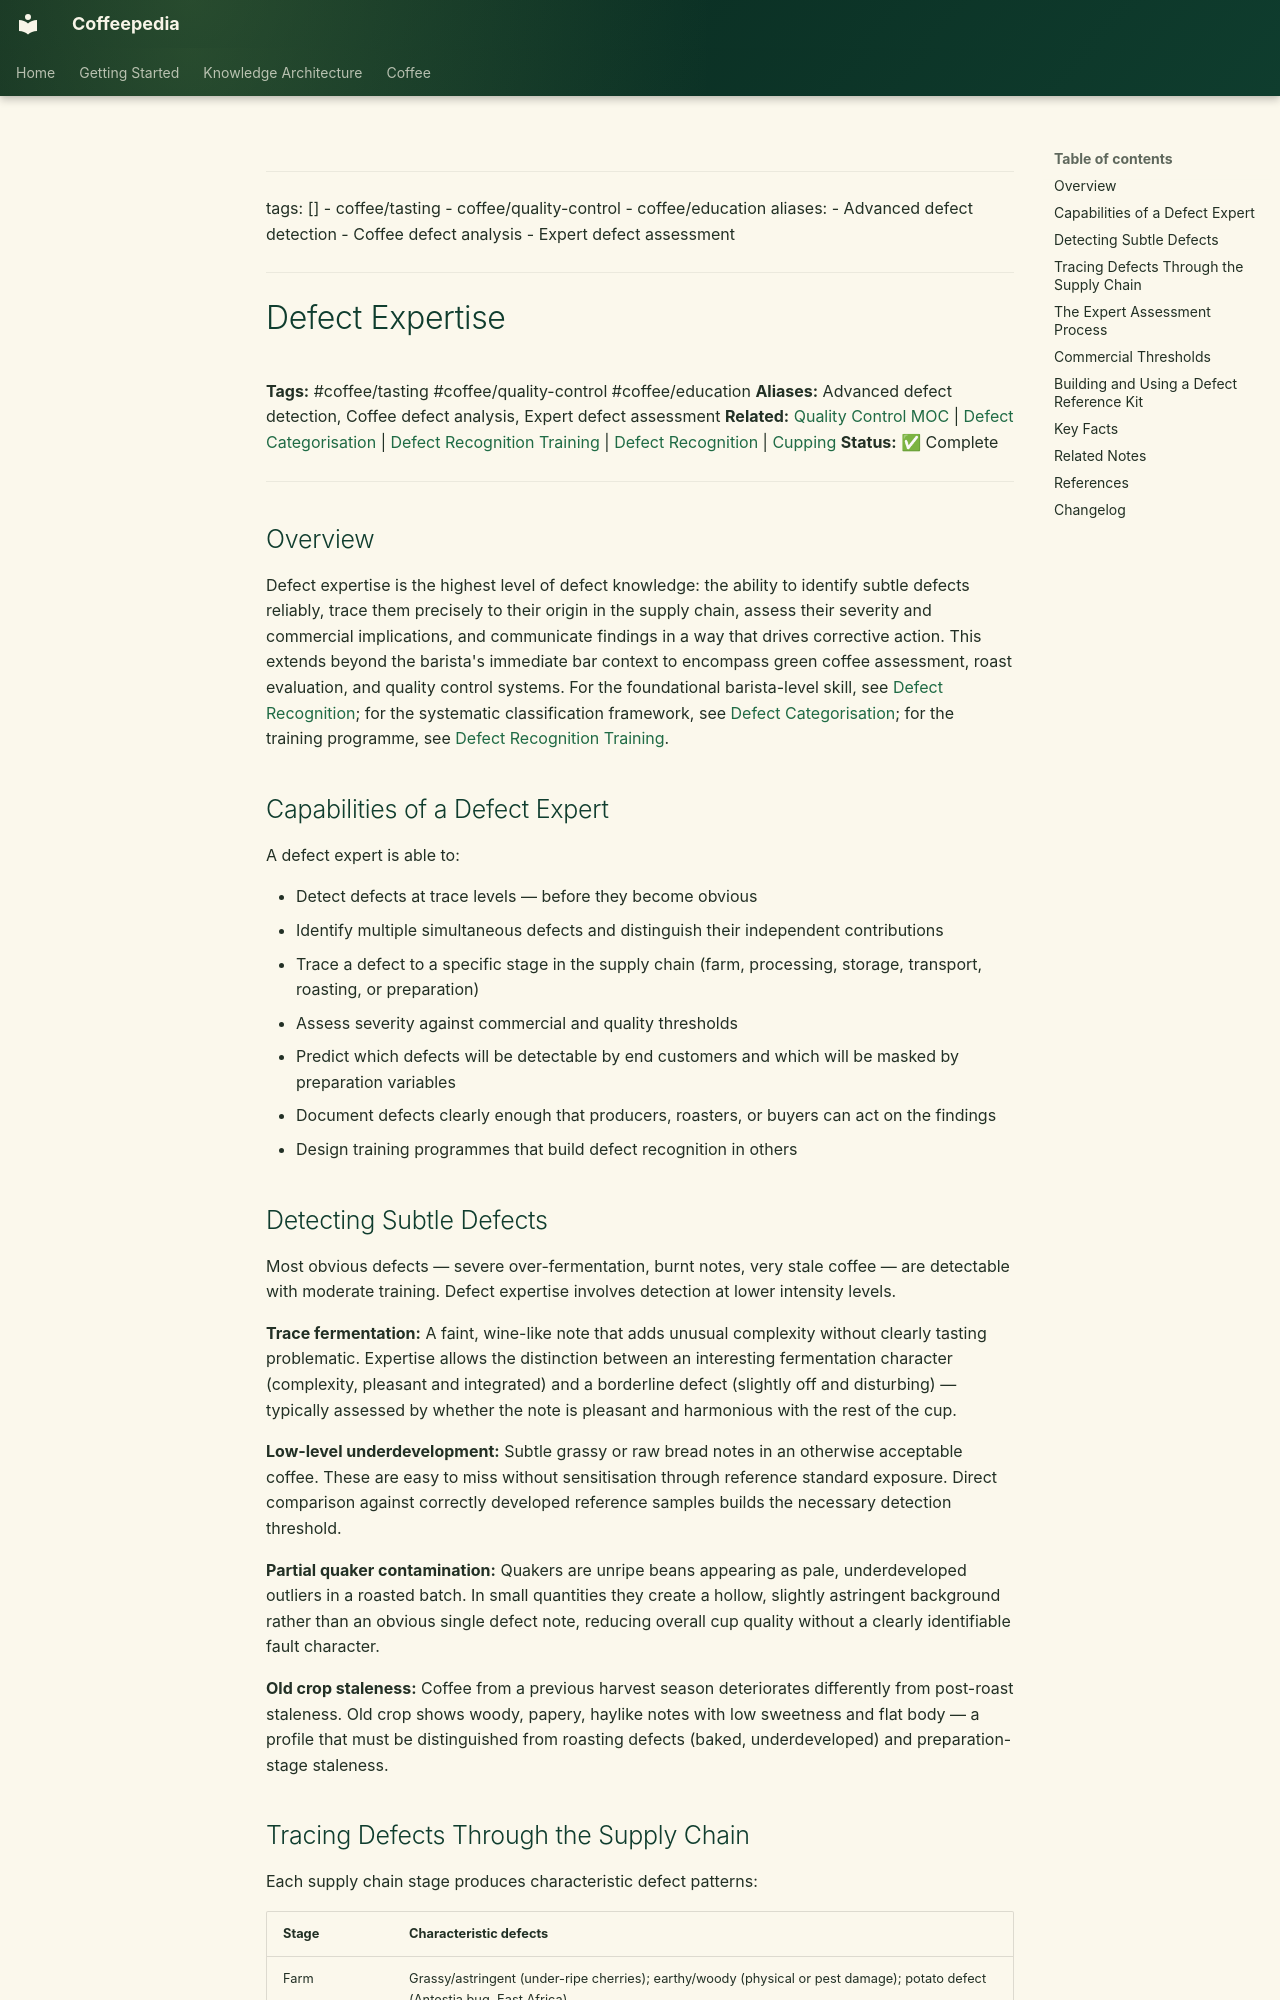

repository: Vauldt/all-about-coffee · page: coffee/coffee-tasting/defect-expertise/index.html · generator: mkdocs

---
tags: []
  - coffee/tasting
  - coffee/quality-control
  - coffee/education
aliases:
  - Advanced defect detection
  - Coffee defect analysis
  - Expert defect assessment
---

# Defect Expertise

**Tags:** #coffee/tasting #coffee/quality-control #coffee/education
**Aliases:** Advanced defect detection, Coffee defect analysis, Expert defect assessment
**Related:** [Quality Control MOC](../maps-of-content/quality-control-moc.md) | [Defect Categorisation](defect-categorisation.md) | [Defect Recognition Training](defect-recognition-training.md) | [Defect Recognition](defect-recognition.md) | [Cupping](../tasting-coffee/cupping.md)
**Status:** ✅ Complete

---

## Overview

Defect expertise is the highest level of defect knowledge: the ability to identify subtle defects reliably, trace them precisely to their origin in the supply chain, assess their severity and commercial implications, and communicate findings in a way that drives corrective action. This extends beyond the barista's immediate bar context to encompass green coffee assessment, roast evaluation, and quality control systems. For the foundational barista-level skill, see [Defect Recognition](defect-recognition.md); for the systematic classification framework, see [Defect Categorisation](defect-categorisation.md); for the training programme, see [Defect Recognition Training](defect-recognition-training.md).

## Capabilities of a Defect Expert

A defect expert is able to:

- Detect defects at trace levels — before they become obvious
- Identify multiple simultaneous defects and distinguish their independent contributions
- Trace a defect to a specific stage in the supply chain (farm, processing, storage, transport, roasting, or preparation)
- Assess severity against commercial and quality thresholds
- Predict which defects will be detectable by end customers and which will be masked by preparation variables
- Document defects clearly enough that producers, roasters, or buyers can act on the findings
- Design training programmes that build defect recognition in others

## Detecting Subtle Defects

Most obvious defects — severe over-fermentation, burnt notes, very stale coffee — are detectable with moderate training. Defect expertise involves detection at lower intensity levels.

**Trace fermentation:** A faint, wine-like note that adds unusual complexity without clearly tasting problematic. Expertise allows the distinction between an interesting fermentation character (complexity, pleasant and integrated) and a borderline defect (slightly off and disturbing) — typically assessed by whether the note is pleasant and harmonious with the rest of the cup.

**Low-level underdevelopment:** Subtle grassy or raw bread notes in an otherwise acceptable coffee. These are easy to miss without sensitisation through reference standard exposure. Direct comparison against correctly developed reference samples builds the necessary detection threshold.

**Partial quaker contamination:** Quakers are unripe beans appearing as pale, underdeveloped outliers in a roasted batch. In small quantities they create a hollow, slightly astringent background rather than an obvious single defect note, reducing overall cup quality without a clearly identifiable fault character.

**Old crop staleness:** Coffee from a previous harvest season deteriorates differently from post-roast staleness. Old crop shows woody, papery, haylike notes with low sweetness and flat body — a profile that must be distinguished from roasting defects (baked, underdeveloped) and preparation-stage staleness.
